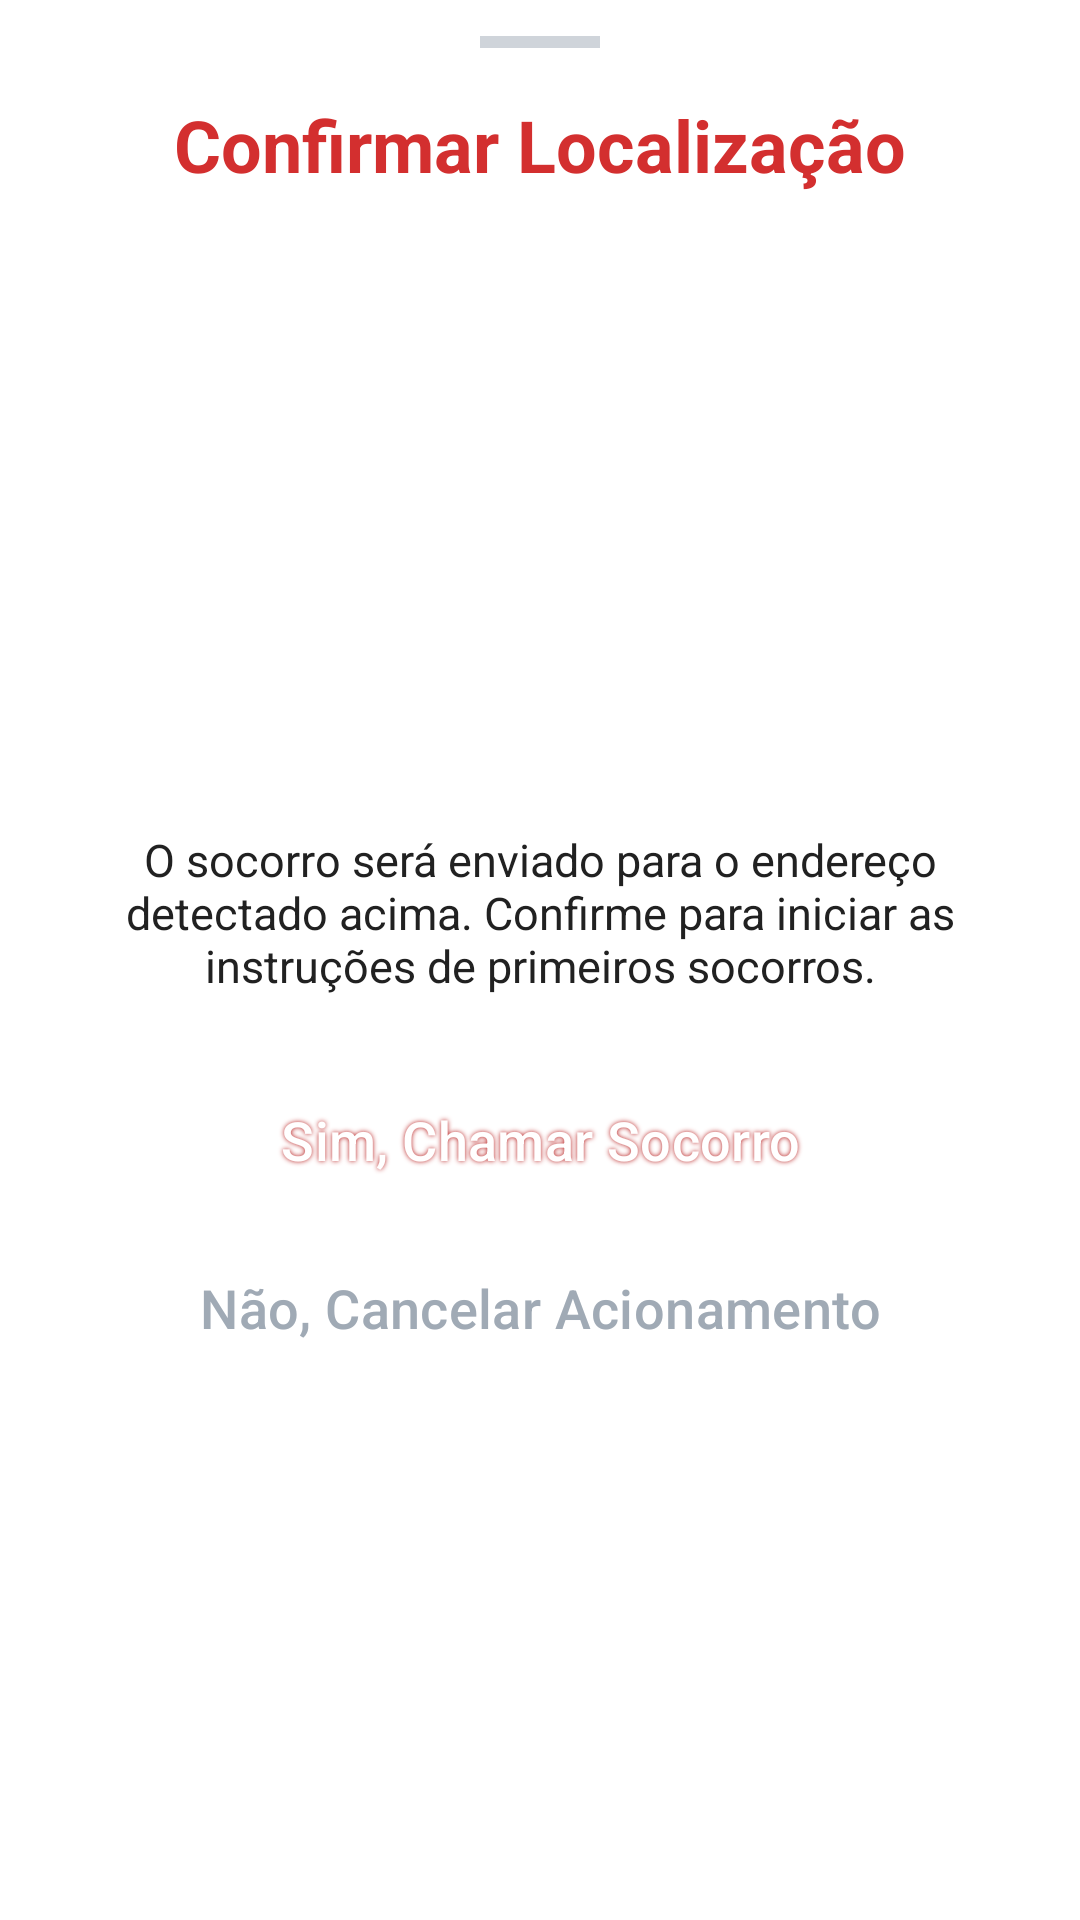

Produce the Android XML layout that renders to this screen, including the resource entries it uses.
<!-- AndroidManifest.xml: application theme Theme.SOSEngasgo_Android -->
<!-- res/layout/layout_confirmacao_socorro.xml -->
<?xml version="1.0" encoding="utf-8"?>
<androidx.constraintlayout.widget.ConstraintLayout
    xmlns:android="http://schemas.android.com/apk/res/android"
    xmlns:app="http://schemas.android.com/apk/res-auto"
    android:layout_width="match_parent"
    android:layout_height="wrap_content"
    android:background="@color/white"
    android:paddingHorizontal="24dp"
    android:paddingBottom="32dp"
    app:layout_behavior="com.google.android.material.bottomsheet.BottomSheetBehavior">

    <View
        android:id="@+id/sheet_drag_handle"
        android:layout_width="40dp"
        android:layout_height="4dp"
        android:layout_marginTop="12dp"
        android:background="@color/gray_text"
        android:alpha="0.5"
        app:layout_constraintTop_toTopOf="parent"
        app:layout_constraintStart_toStartOf="parent"
        app:layout_constraintEnd_toEndOf="parent" />

    <TextView
        android:id="@+id/txt_confirm_title"
        style="@style/telaTitulo"
        android:layout_width="0dp"
        android:layout_height="wrap_content"
        android:layout_marginTop="16dp"
        android:text="@string/title_confirm_socorro"
        android:textAlignment="center"
        app:layout_constraintTop_toBottomOf="@id/sheet_drag_handle"
        app:layout_constraintStart_toStartOf="parent"
        app:layout_constraintEnd_toEndOf="parent" />

    <androidx.cardview.widget.CardView
        android:id="@+id/card_map_placeholder"
        android:layout_width="0dp"
        android:layout_height="180dp"
        android:layout_marginTop="16dp"
        app:cardCornerRadius="16dp"
        app:cardElevation="0dp"
        app:layout_constraintTop_toBottomOf="@id/txt_confirm_title"
        app:layout_constraintStart_toStartOf="parent"
        app:layout_constraintEnd_toEndOf="parent">

        <FrameLayout
            android:id="@+id/map_container"
            android:layout_width="match_parent"
            android:layout_height="match_parent" />

    </androidx.cardview.widget.CardView>

    <TextView
        android:id="@+id/txt_confirm_warning"
        android:layout_width="0dp"
        android:layout_height="wrap_content"
        android:layout_marginTop="16dp"
        android:text="@string/desc_confirm_socorro"
        android:textColor="@color/text_dark"
        android:textSize="15sp"
        android:textAlignment="center"
        app:layout_constraintTop_toBottomOf="@id/card_map_placeholder"
        app:layout_constraintStart_toStartOf="parent"
        app:layout_constraintEnd_toEndOf="parent" />

    <Button
        android:id="@+id/btn_confirmar_socorro"
        style="@style/btnPattern"
        android:layout_width="0dp"
        android:layout_height="wrap_content"
        android:layout_marginTop="24dp"
        android:text="@string/btn_confirm_socorro"
        app:layout_constraintTop_toBottomOf="@id/txt_confirm_warning"
        app:layout_constraintStart_toStartOf="parent"
        app:layout_constraintEnd_toEndOf="parent" />

    <Button
        android:id="@+id/btn_cancelar_socorro"
        style="@style/btnTextPattern"
        android:layout_width="0dp"
        android:layout_height="wrap_content"
        android:layout_marginTop="8dp"
        android:text="@string/btn_dismiss_socorro"
        app:layout_constraintTop_toBottomOf="@id/btn_confirmar_socorro"
        app:layout_constraintStart_toStartOf="parent"
        app:layout_constraintEnd_toEndOf="parent" />

</androidx.constraintlayout.widget.ConstraintLayout>
<!-- resources referenced by this layout -->
<resources>
  <color name="gray_text">#A0AAB5</color>
  <color name="text_dark">#212121</color>
  <color name="white">#FFFFFF</color>
  <string name="btn_confirm_socorro">Sim, Chamar Socorro</string>
  <string name="btn_dismiss_socorro">Não, Cancelar Acionamento</string>
  <string name="desc_confirm_socorro">O socorro será enviado para o endereço detectado acima. Confirme para iniciar as instruções de primeiros socorros.</string>
  <string name="title_confirm_socorro">Confirmar Localização</string>
  <style name="btnPattern" parent="Widget.Material3.Button">
          <item name="android:textSize">18sp</item>
          <item name="android:textColor">@color/white</item>
          <item name="android:backgroundTint">@color/primary_red</item>
          <item name="android:shadowColor">@color/primary_dark_red</item>
          <item name="android:shadowDx">0</item>
          <item name="android:shadowDy">0</item>
          <item name="android:shadowRadius">4</item>
          <item name="android:elevation">4dp</item>
      </style>
  <style name="btnTextPattern" parent="Widget.Material3.Button.TextButton">
          <item name="android:textSize">18sp</item>
          <item name="android:textColor">@color/gray_text</item>
          <item name="android:elevation">0dp</item>
      </style>
  <style name="telaTitulo" parent="">
          <item name="android:textStyle">bold</item>
          <item name="android:textSize">24sp</item>
          <item name="android:layout_marginTop">16dp</item>
          <item name="android:textColor">@color/primary_red</item>
      </style>
  <style name="Theme.SOSEngasgo_Android" parent="Base.Theme.SOSEngasgo_Android" />
  <color name="primary_red">#D32F2F</color>
  <color name="primary_dark_red">#B71C1C</color>
  <style name="Base.Theme.SOSEngasgo_Android" parent="Theme.Material3.DayNight.NoActionBar">
          <item name="android:windowLightStatusBar">true</item>
      </style>
</resources>
